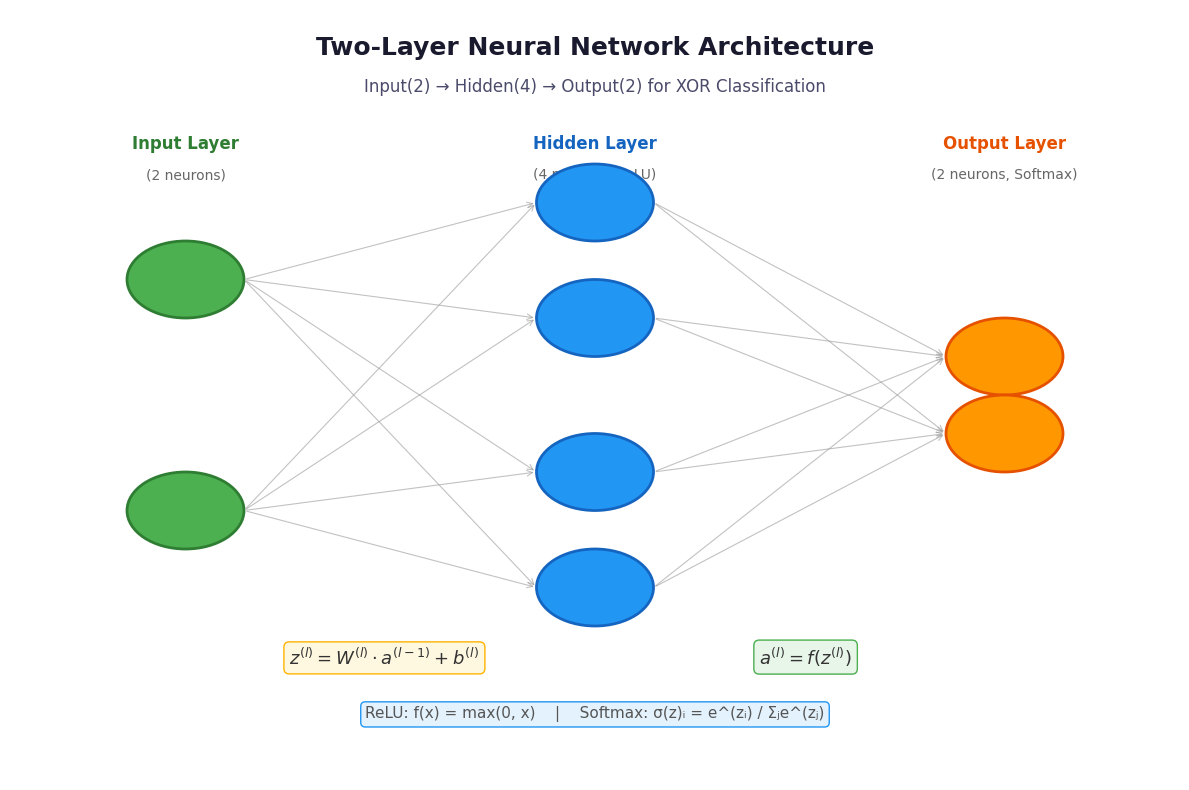

Here is the Python script that generated this plot: (Note: this script raises an exception after producing the figure.)
import matplotlib.pyplot as plt
import matplotlib.patches as mpatches
from matplotlib.patches import FancyBboxPatch, FancyArrowPatch
import numpy as np

# 设置中文字体
plt.rcParams['font.sans-serif'] = ['DejaVu Sans', 'SimHei', 'Microsoft YaHei']
plt.rcParams['axes.unicode_minus'] = False

# 图1: 神经网络结构图
fig, ax = plt.subplots(1, 1, figsize=(12, 8))
ax.set_xlim(0, 10)
ax.set_ylim(0, 10)
ax.axis('off')

# 标题
ax.text(5, 9.5, 'Two-Layer Neural Network Architecture', fontsize=18, fontweight='bold', 
        ha='center', va='center', color='#1a1a2e')
ax.text(5, 9.0, 'Input(2) → Hidden(4) → Output(2) for XOR Classification', fontsize=12, 
        ha='center', va='center', color='#4a4a6a')

# 输入层 (2个神经元)
input_y = [5, 5]
input_x = [1.5, 1.5]
input_labels = ['x₁', 'x₂']
for i, (x, y, label) in enumerate(zip(input_x, [6.5, 3.5], input_labels)):
    circle = plt.Circle((x, y), 0.5, color='#4CAF50', ec='#2E7D32', linewidth=2, zorder=5)
    ax.add_patch(circle)
    ax.text(x, y, label, fontsize=14, ha='center', va='center', fontweight='bold', color='white')

ax.text(1.5, 8.2, 'Input Layer', fontsize=12, fontweight='bold', ha='center', color='#2E7D32')
ax.text(1.5, 7.8, '(2 neurons)', fontsize=10, ha='center', color='#666')

# 隐藏层 (4个神经元)
hidden_y_positions = [7.5, 6.0, 4.0, 2.5]
hidden_labels = ['h₁', 'h₂', 'h₃', 'h₄']
for i, (y, label) in enumerate(zip(hidden_y_positions, hidden_labels)):
    circle = plt.Circle((5, y), 0.5, color='#2196F3', ec='#1565C0', linewidth=2, zorder=5)
    ax.add_patch(circle)
    ax.text(5, y, label, fontsize=14, ha='center', va='center', fontweight='bold', color='white')

ax.text(5, 8.2, 'Hidden Layer', fontsize=12, fontweight='bold', ha='center', color='#1565C0')
ax.text(5, 7.8, '(4 neurons, ReLU)', fontsize=10, ha='center', color='#666')

# 输出层 (2个神经元)
output_y_positions = [5.5, 4.5]
output_labels = ['y₁', 'y₂']
for i, (y, label) in enumerate(zip(output_y_positions, output_labels)):
    circle = plt.Circle((8.5, y), 0.5, color='#FF9800', ec='#E65100', linewidth=2, zorder=5)
    ax.add_patch(circle)
    ax.text(8.5, y, label, fontsize=14, ha='center', va='center', fontweight='bold', color='white')

ax.text(8.5, 8.2, 'Output Layer', fontsize=12, fontweight='bold', ha='center', color='#E65100')
ax.text(8.5, 7.8, '(2 neurons, Softmax)', fontsize=10, ha='center', color='#666')

# 绘制连接线和权重标签
# 输入层到隐藏层
for i, y_in in enumerate([6.5, 3.5]):
    for j, y_h in enumerate(hidden_y_positions):
        ax.annotate('', xy=(4.5, y_h), xytext=(2.0, y_in),
                   arrowprops=dict(arrowstyle='->', color='#999', lw=0.8, alpha=0.6))

# 隐藏层到输出层
for i, y_h in enumerate(hidden_y_positions):
    for j, y_o in enumerate(output_y_positions):
        ax.annotate('', xy=(8.0, y_o), xytext=(5.5, y_h),
                   arrowprops=dict(arrowstyle='->', color='#999', lw=0.8, alpha=0.6))

# 添加公式标注
ax.text(3.2, 1.5, r'$z^{(l)} = W^{(l)} \cdot a^{(l-1)} + b^{(l)}$', fontsize=13, 
        ha='center', color='#333', style='italic',
        bbox=dict(boxstyle='round,pad=0.3', facecolor='#FFF8E1', edgecolor='#FFB300'))
ax.text(6.8, 1.5, r'$a^{(l)} = f(z^{(l)})$', fontsize=13, 
        ha='center', color='#333', style='italic',
        bbox=dict(boxstyle='round,pad=0.3', facecolor='#E8F5E9', edgecolor='#4CAF50'))

# 添加激活函数标注
ax.text(5, 0.8, 'ReLU: f(x) = max(0, x)    |    Softmax: σ(z)ᵢ = e^(zᵢ) / Σⱼe^(zⱼ)', 
        fontsize=11, ha='center', color='#555',
        bbox=dict(boxstyle='round,pad=0.3', facecolor='#E3F2FD', edgecolor='#2196F3'))

plt.tight_layout()
plt.savefig('./data_fig/sec2_nn_architecture.png', dpi=150, bbox_inches='tight', 
            facecolor='white', edgecolor='none')
plt.show()
print("图1保存完成: nn_architecture.png")



#%%%%%%%%%%%%%%%%%%%%%%%%%%%%%%%


import matplotlib.pyplot as plt
import numpy as np

# 图2: XOR问题可视化 + 训练过程
fig, axes = plt.subplots(1, 3, figsize=(15, 5))

# 子图1: XOR真值表可视化
ax1 = axes[0]
ax1.set_xlim(-0.5, 1.5)
ax1.set_ylim(-0.5, 1.5)
ax1.set_aspect('equal')
ax1.set_title('XOR Problem: Non-linearly Separable', fontsize=13, fontweight='bold', color='#1a1a2e')
ax1.set_xlabel('x₁', fontsize=12)
ax1.set_ylabel('x₂', fontsize=12)

# XOR数据点
xor_data = [(0, 0, 0), (0, 1, 1), (1, 0, 1), (1, 1, 0)]
colors = ['#E53935' if label == 0 else '#43A047' for _, _, label in xor_data]
markers = ['X' if label == 0 else 'o' for _, _, label in xor_data]
labels_text = ['Class 0', 'Class 1']

for (x1, x2, label), color, marker in zip(xor_data, colors, markers):
    ax1.scatter(x1, x2, c=color, marker=marker, s=300, edgecolors='white', linewidth=2, zorder=5)
    ax1.annotate(f'({x1},{x2})→{label}', (x1, x2), textcoords="offset points", 
                xytext=(0, 18), ha='center', fontsize=10, fontweight='bold')

# 画一条示意性的非线性决策边界
x_curve = np.linspace(-0.3, 1.3, 100)
y_curve = 1 - x_curve + 0.15 * np.sin(4 * np.pi * x_curve)
ax1.plot(x_curve, y_curve, 'b--', linewidth=2, alpha=0.6, label='Non-linear boundary')
ax1.legend(loc='upper right', fontsize=9)
ax1.grid(True, alpha=0.3)
ax1.set_xticks([0, 1])
ax1.set_yticks([0, 1])

# 子图2: 激活函数对比
ax2 = axes[1]
x = np.linspace(-3, 3, 200)
relu = np.maximum(0, x)
sigmoid = 1 / (1 + np.exp(-x))
tanh = np.tanh(x)

ax2.plot(x, relu, linewidth=2.5, label='ReLU: max(0,x)', color='#2196F3')
ax2.plot(x, sigmoid, linewidth=2.5, label='Sigmoid', color='#FF9800', linestyle='--')
ax2.plot(x, tanh, linewidth=2.5, label='Tanh', color='#9C27B0', linestyle=':')
ax2.axhline(y=0, color='gray', linewidth=0.5)
ax2.axvline(x=0, color='gray', linewidth=0.5)
ax2.set_title('Activation Functions', fontsize=13, fontweight='bold', color='#1a1a2e')
ax2.set_xlabel('x', fontsize=11)
ax2.set_ylabel('f(x)', fontsize=11)
ax2.legend(fontsize=10, loc='upper left')
ax2.grid(True, alpha=0.3)
ax2.set_xlim(-3, 3)
ax2.set_ylim(-1.2, 3)

# 添加ReLU的标注
ax2.annotate('ReLU\n(Used in\nHidden Layer)', xy=(1.5, 1.5), fontsize=10, 
            color='#2196F3', fontweight='bold', ha='center',
            bbox=dict(boxstyle='round,pad=0.2', facecolor='#E3F2FD', edgecolor='#2196F3'))

# 子图3: 训练损失曲线
ax3 = axes[2]
epochs = np.array([200, 400, 600, 800, 1000, 1200, 1400, 1600, 1800, 2000])
losses = np.array([0.017501, 0.007071, 0.004316, 0.003076, 0.002377, 
                   0.001932, 0.001625, 0.001398, 0.001227, 0.001092])

ax3.plot(epochs, losses, 'o-', linewidth=2.5, markersize=8, color='#E53935', 
         markerfacecolor='white', markeredgewidth=2)
ax3.fill_between(epochs, losses, alpha=0.2, color='#E53935')
ax3.set_title('Training Loss Curve (XOR)', fontsize=13, fontweight='bold', color='#1a1a2e')
ax3.set_xlabel('Epoch', fontsize=11)
ax3.set_ylabel('Cross-Entropy Loss', fontsize=11)
ax3.grid(True, alpha=0.3)
ax3.set_xlim(0, 2100)

# 添加最终损失标注
ax3.annotate(f'Final Loss: {losses[-1]:.6f}', xy=(2000, losses[-1]), 
            xytext=(1500, 0.008), fontsize=10, fontweight='bold', color='#C62828',
            arrowprops=dict(arrowstyle='->', color='#C62828', lw=1.5),
            bbox=dict(boxstyle='round,pad=0.3', facecolor='#FFEBEE', edgecolor='#E53935'))

plt.tight_layout()
plt.savefig('./data_fig/sec2_xor_visualization.png', dpi=150, bbox_inches='tight',
            facecolor='white', edgecolor='none')
plt.show()
print("图2保存完成: xor_visualization.png")



#%%%%%%%%%%%%%%%%%%%%%%%%%%%%%%%

import matplotlib.pyplot as plt
import numpy as np

# 图3: 函数拟合可视化
fig, axes = plt.subplots(1, 2, figsize=(14, 5.5))

# 子图1: 目标函数 vs 网络拟合结果
ax1 = axes[0]

# 生成目标函数数据
x = np.linspace(-3, 3, 200)
y_target = np.sin(x) + 0.5 * np.cos(2*x) + 0.3 * np.sin(3*x)

# 模拟训练后的拟合结果（使用一些噪声模拟）
np.random.seed(42)
y_fitted = y_target + 0.05 * np.sin(5*x) + 0.03 * np.cos(7*x)  # 轻微差异

ax1.plot(x, y_target, linewidth=2.5, label='Target: y = sin(x) + 0.5cos(2x) + 0.3sin(3x)', 
         color='#1565C0', linestyle='--')
ax1.plot(x, y_fitted, linewidth=2, label='Network Fitted (after 5000 epochs)', 
         color='#E53935', alpha=0.8)
ax1.fill_between(x, y_target, y_fitted, alpha=0.15, color='#E53935', label='Fitting Error')

ax1.set_title('Neural Network Function Fitting', fontsize=13, fontweight='bold', color='#1a1a2e')
ax1.set_xlabel('x', fontsize=11)
ax1.set_ylabel('y', fontsize=11)
ax1.legend(fontsize=9, loc='upper right')
ax1.grid(True, alpha=0.3)
ax1.set_xlim(-3, 3)

# 添加网络结构标注
ax1.text(0, -1.8, 'Network: 1 → 10 → 1 (Sigmoid activation)', fontsize=10, 
         ha='center', style='italic', color='#555',
         bbox=dict(boxstyle='round,pad=0.3', facecolor='#E3F2FD', edgecolor='#2196F3'))

# 子图2: 训练损失曲线（函数拟合）
ax2 = axes[1]

# 模拟训练过程
epochs = np.arange(0, 5001, 100)
np.random.seed(123)
# 创建合理的损失下降曲线
base_loss = 2.0 * np.exp(-epochs / 800) + 0.05
noise = np.random.normal(0, 0.02, len(epochs))
loss = base_loss + noise
loss = np.maximum(loss, 0.04)  # 确保非负

ax2.semilogy(epochs, loss, linewidth=2, color='#43A047', alpha=0.8)
ax2.scatter(epochs[::5], loss[::5], c='#43A047', s=20, zorder=5, alpha=0.6)
ax2.fill_between(epochs, loss, alpha=0.15, color='#43A047')

ax2.set_title('Training Loss Curve (Function Fitting)', fontsize=13, fontweight='bold', color='#1a1a2e')
ax2.set_xlabel('Epoch', fontsize=11)
ax2.set_ylabel('MSE Loss (log scale)', fontsize=11)
ax2.grid(True, alpha=0.3, which='both')
ax2.set_xlim(0, 5000)

# 标注关键信息
ax2.annotate(f'Initial Loss: {loss[0]:.3f}', xy=(0, loss[0]), 
            xytext=(800, 1.5), fontsize=9, color='#2E7D32',
            arrowprops=dict(arrowstyle='->', color='#2E7D32', lw=1),
            bbox=dict(boxstyle='round,pad=0.2', facecolor='#E8F5E9', edgecolor='#43A047'))

ax2.annotate(f'Final Loss: {loss[-1]:.4f}', xy=(5000, loss[-1]), 
            xytext=(3500, 0.3), fontsize=9, color='#2E7D32',
            arrowprops=dict(arrowstyle='->', color='#2E7D32', lw=1),
            bbox=dict(boxstyle='round,pad=0.2', facecolor='#E8F5E9', edgecolor='#43A047'))

plt.tight_layout()
plt.savefig('./data_fig/sec2_function_fitting.png', dpi=150, bbox_inches='tight',
            facecolor='white', edgecolor='none')
plt.show()
print("图3保存完成: function_fitting.png")


#%%%%%%%%%%%%%%%%%%%%%%%%%%%%%%%


import numpy as np
import matplotlib.pyplot as plt

# 设置字体 - 使用系统默认字体避免中文乱码
plt.rcParams['font.family'] = ['DejaVu Sans']
plt.rcParams['axes.unicode_minus'] = False

# 定义激活函数
def sigmoid(z):
    return 1 / (1 + np.exp(-z))

def sigmoid_derivative(z):
    s = sigmoid(z)
    return s * (1 - s)

def relu(x):
    return np.maximum(0, x)

def relu_derivative(x):
    return np.where(x > 0, 1, 0)

def leaky_relu(x, alpha=0.01):
    return np.where(x > 0, x, alpha * x)

def elu(x, alpha=1.0):
    return np.where(x > 0, x, alpha * (np.exp(x) - 1))

# 生成数据
z = np.linspace(-10, 10, 500)

# 创建图表
fig, axes = plt.subplots(2, 2, figsize=(16, 12))

# 图1: Sigmoid函数及其导数
ax1 = axes[0, 0]
ax1.plot(z, sigmoid(z), 'b-', linewidth=2.5, label=r'Sigmoid: $f(z)=\frac{1}{1+e^{-z}}$')
ax1.plot(z, sigmoid_derivative(z), 'r--', linewidth=2.5, label=r"Sigmoid Derivative: $f'(z)=f(z)(1-f(z))$")
ax1.axhline(y=0, color='k', linewidth=0.5)
ax1.axvline(x=0, color='k', linewidth=0.5)
ax1.axhline(y=0.5, color='gray', linestyle=':', alpha=0.5)
ax1.set_xlabel('Input z', fontsize=12)
ax1.set_ylabel('Output Value', fontsize=12)
ax1.set_title('Sigmoid Activation Function and Its Derivative', fontsize=14, fontweight='bold')
ax1.legend(loc='upper left', fontsize=10)
ax1.set_xlim(-10, 10)
ax1.set_ylim(-0.1, 1.1)
ax1.grid(True, alpha=0.3)
# 标注关键点
ax1.annotate('Max Derivative\n= 0.25 at z=0', xy=(0, 0.25), xytext=(3, 0.4),
            arrowprops=dict(arrowstyle='->', color='red'),
            fontsize=10, color='red')
ax1.annotate('Vanishing Gradient\nRegion', xy=(5, 0.993), xytext=(6, 0.8),
            arrowprops=dict(arrowstyle='->', color='blue'),
            fontsize=10, color='blue')

# 图2: ReLU函数及其导数
ax2 = axes[0, 1]
ax2.plot(z, relu(z), 'g-', linewidth=2.5, label=r'ReLU: $f(x)=\max(0,x)$')
ax2.plot(z, relu_derivative(z), 'm--', linewidth=2.5, label=r"ReLU Derivative: $f'(x)=\mathbb{1}_{x>0}$")
ax2.axhline(y=0, color='k', linewidth=0.5)
ax2.axvline(x=0, color='k', linewidth=0.5)
ax2.set_xlabel('Input x', fontsize=12)
ax2.set_ylabel('Output Value', fontsize=12)
ax2.set_title('ReLU Activation Function and Its Derivative', fontsize=14, fontweight='bold')
ax2.legend(loc='upper left', fontsize=10)
ax2.set_xlim(-10, 10)
ax2.set_ylim(-1, 10)
ax2.grid(True, alpha=0.3)
# 标注死亡区域
ax2.fill_between(z[z<0], -1, 10, alpha=0.1, color='red')
ax2.annotate('Dying ReLU Region\n(Gradient = 0)', xy=(-5, 0), xytext=(-8, 5),
            arrowprops=dict(arrowstyle='->', color='red'),
            fontsize=10, color='red')
ax2.annotate('Positive Region:\nGradient = 1', xy=(5, 5), xytext=(2, 8),
            arrowprops=dict(arrowstyle='->', color='green'),
            fontsize=10, color='green')

# 图3: 多种激活函数对比
ax3 = axes[1, 0]
ax3.plot(z, sigmoid(z), 'b-', linewidth=2, label='Sigmoid', alpha=0.8)
ax3.plot(z, relu(z), 'g-', linewidth=2, label='ReLU', alpha=0.8)
ax3.plot(z, leaky_relu(z), 'c-', linewidth=2, label='Leaky ReLU (alpha=0.01)', alpha=0.8)
ax3.plot(z, elu(z), 'y-', linewidth=2, label='ELU (alpha=1.0)', alpha=0.8)
ax3.axhline(y=0, color='k', linewidth=0.5)
ax3.axvline(x=0, color='k', linewidth=0.5)
ax3.set_xlabel('Input z', fontsize=12)
ax3.set_ylabel('Output Value', fontsize=12)
ax3.set_title('Comparison of Common Activation Functions', fontsize=14, fontweight='bold')
ax3.legend(loc='upper left', fontsize=10)
ax3.set_xlim(-10, 10)
ax3.set_ylim(-2, 5)
ax3.grid(True, alpha=0.3)

# 图4: 梯度消失问题可视化
ax4 = axes[1, 1]
# 模拟多层网络中的梯度传播
layers = np.arange(1, 21)
# Sigmoid梯度: 假设每层梯度约为0.25 (最大处)
sigmoid_grad = 0.25 ** layers
# ReLU梯度: 假设正区间梯度为1
relu_grad = np.ones_like(layers)

ax4.semilogy(layers, sigmoid_grad, 'b-o', linewidth=2, markersize=6, label='Sigmoid (grad ~0.25 per layer)')
ax4.semilogy(layers, relu_grad, 'g-s', linewidth=2, markersize=6, label='ReLU (grad = 1 in positive region)')
ax4.axhline(y=1e-6, color='r', linestyle='--', alpha=0.5, label='Vanishing Gradient Threshold')
ax4.set_xlabel('Network Layer', fontsize=12)
ax4.set_ylabel('Gradient Magnitude (log scale)', fontsize=12)
ax4.set_title('Gradient Propagation in Deep Networks', fontsize=14, fontweight='bold')
ax4.legend(loc='upper right', fontsize=10)
ax4.set_xlim(1, 20)
ax4.grid(True, alpha=0.3, which='both')
ax4.annotate('Sigmoid decays to ~10^-12\nafter 20 layers', xy=(20, sigmoid_grad[-1]), xytext=(15, 1e-8),
            arrowprops=dict(arrowstyle='->', color='blue'),
            fontsize=10, color='blue')

plt.tight_layout()
plt.savefig('./data_fig/sec2_activation_functions_v2.png', dpi=150, bbox_inches='tight')
plt.show()
print("Image saved successfully")


#%%%%%%%%%%%%%%%%%%%%%%%%%%%%%%%


import numpy as np
import matplotlib.pyplot as plt
from matplotlib.patches import FancyArrowPatch

plt.rcParams['font.family'] = ['DejaVu Sans']
plt.rcParams['axes.unicode_minus'] = False

# 生成数据
np.random.seed(42)
x = np.linspace(0, 10, 50)
y_true = 2 * x + 1 + np.random.normal(0, 2, 50)  # 带噪声的线性数据
y_pred_good = 2.1 * x + 0.8  # 较好的预测
y_pred_bad = 0.5 * x + 5     # 较差的预测

# 创建图表
fig, axes = plt.subplots(2, 2, figsize=(16, 12))

# ========== 图1: MSE损失函数可视化 ==========
ax1 = axes[0, 0]
ax1.scatter(x, y_true, c='blue', alpha=0.6, s=50, label='Noisy Data (y_true)', zorder=3)
ax1.plot(x, y_pred_good, 'g-', linewidth=2.5, label='Good Prediction', zorder=2)
ax1.plot(x, y_pred_bad, 'r-', linewidth=2.5, label='Bad Prediction', zorder=2)

# 绘制误差线
for i in range(0, len(x), 5):
    ax1.plot([x[i], x[i]], [y_true[i], y_pred_bad[i]], 'r--', alpha=0.4, linewidth=1)
    ax1.plot([x[i], x[i]], [y_true[i], y_pred_good[i]], 'g--', alpha=0.4, linewidth=1)

ax1.set_xlabel('x', fontsize=12)
ax1.set_ylabel('y', fontsize=12)
ax1.set_title('MSE Loss: Regression Fit with Noisy Data', fontsize=14, fontweight='bold')
ax1.legend(loc='upper left', fontsize=10)
ax1.grid(True, alpha=0.3)

# 添加MSE公式标注
mse_good = np.mean((y_pred_good - y_true)**2)
mse_bad = np.mean((y_pred_bad - y_true)**2)
ax1.text(0.5, 22, f'MSE (good) = {mse_good:.2f}', fontsize=11, color='green', 
         bbox=dict(boxstyle='round', facecolor='lightgreen', alpha=0.7))
ax1.text(0.5, 20, f'MSE (bad) = {mse_bad:.2f}', fontsize=11, color='red',
         bbox=dict(boxstyle='round', facecolor='lightsalmon', alpha=0.7))

# ========== 图2: 交叉熵损失函数可视化 ==========
ax2 = axes[0, 1]

# 二分类场景：展示交叉熵对错误预测的惩罚
p = np.linspace(0.001, 0.999, 500)
y_true_1 = 1  # 真实标签为1
y_true_0 = 0  # 真实标签为0

ce_y1 = -np.log(p)      # 当y_true=1时
ce_y0 = -np.log(1 - p)  # 当y_true=0时

ax2.plot(p, ce_y1, 'b-', linewidth=2.5, label=r'Cross-Entropy ($y_{true}=1$): $-log(\hat{y})$')
ax2.plot(p, ce_y0, 'r-', linewidth=2.5, label=r'Cross-Entropy ($y_{true}=0$): $-log(1-\hat{y})$')
ax2.axvline(x=0.5, color='gray', linestyle='--', alpha=0.5, label='Decision Boundary (p=0.5)')

ax2.set_xlabel('Predicted Probability', fontsize=12)
ax2.set_ylabel('Cross-Entropy Loss', fontsize=12)
ax2.set_title('Cross-Entropy Loss: Penalty for Wrong Predictions', fontsize=14, fontweight='bold')
ax2.legend(loc='upper center', fontsize=9)
ax2.set_xlim(0, 1)
ax2.set_ylim(0, 8)
ax2.grid(True, alpha=0.3)

# 标注关键点
ax2.annotate('High penalty\nwhen wrong!', xy=(0.05, -np.log(0.05)), xytext=(0.2, 6),
            arrowprops=dict(arrowstyle='->', color='red'),
            fontsize=10, color='red', fontweight='bold')
ax2.annotate('Loss=0 when\ncorrect!', xy=(0.95, -np.log(0.95)), xytext=(0.7, 1),
            arrowprops=dict(arrowstyle='->', color='blue'),
            fontsize=10, color='blue', fontweight='bold')

# ========== 图3: 学习率对梯度下降的影响 ==========
ax3 = axes[1, 0]

# 模拟不同学习率的梯度下降
def gradient_descent_lr(lr, steps=50, start=5.0):
    path = [start]
    theta = start
    for _ in range(steps):
        grad = 2 * theta  # 假设损失函数 L = theta^2, grad = 2*theta
        theta = theta - lr * grad
        path.append(theta)
    return np.array(path)

steps = np.arange(51)
path_small = gradient_descent_lr(0.05)    # 学习率过小
path_good = gradient_descent_lr(0.3)      # 学习率合适
path_large = gradient_descent_lr(1.1)     # 学习率过大（发散）
path_osc = gradient_descent_lr(0.95)      # 学习率过大（震荡）

ax3.plot(steps, path_small, 'b-o', markersize=4, linewidth=1.5, label='LR=0.05: Too Slow', alpha=0.8)
ax3.plot(steps, path_good, 'g-s', markersize=4, linewidth=1.5, label='LR=0.3: Good Convergence', alpha=0.8)
ax3.plot(steps, path_osc, 'm-^', markersize=4, linewidth=1.5, label='LR=0.95: Oscillation', alpha=0.8)
ax3.plot(steps[:10], path_large[:10], 'r-D', markersize=4, linewidth=1.5, label='LR=1.1: Divergence!', alpha=0.8)

ax3.axhline(y=0, color='k', linewidth=0.5, linestyle='--')
ax3.set_xlabel('Iteration Steps', fontsize=12)
ax3.set_ylabel('Parameter Value (theta)', fontsize=12)
ax3.set_title('Effect of Learning Rate on Gradient Descent', fontsize=14, fontweight='bold')
ax3.legend(loc='upper right', fontsize=10)
ax3.grid(True, alpha=0.3)
ax3.set_ylim(-15, 8)

# ========== 图4: 反向传播链式法则示意图 ==========
ax4 = axes[1, 1]
ax4.set_xlim(0, 10)
ax4.set_ylim(0, 10)
ax4.axis('off')

# 绘制网络结构
layer_x = [2, 5, 8]
layer_y = [5, 5, 5]
layer_names = ['Input\nLayer', 'Hidden\nLayer', 'Output\nLayer']

for i, (lx, ly, name) in enumerate(zip(layer_x, layer_y, layer_names)):
    circle = plt.Circle((lx, ly), 0.8, color='lightblue', ec='blue', linewidth=2, zorder=3)
    ax4.add_patch(circle)
    ax4.text(lx, ly, name, ha='center', va='center', fontsize=9, fontweight='bold', zorder=4)

# 绘制前向传播箭头
ax4.annotate('', xy=(4.2, 5), xytext=(2.8, 5),
            arrowprops=dict(arrowstyle='->', color='green', lw=2))
ax4.annotate('', xy=(7.2, 5), xytext=(5.8, 5),
            arrowprops=dict(arrowstyle='->', color='green', lw=2))

# 绘制反向传播箭头（虚线）
ax4.annotate('', xy=(5.8, 5.5), xytext=(7.2, 5.5),
            arrowprops=dict(arrowstyle='->', color='red', lw=2, linestyle='--'))
ax4.annotate('', xy=(2.8, 5.5), xytext=(4.2, 5.5),
            arrowprops=dict(arrowstyle='->', color='red', lw=2, linestyle='--'))

# 标注
ax4.text(3.5, 6.2, 'Forward Prop', fontsize=11, color='green', fontweight='bold', ha='center')
ax4.text(6.5, 6.2, 'Forward Prop', fontsize=11, color='green', fontweight='bold', ha='center')
ax4.text(6.5, 4.0, 'Backprop (Chain Rule)', fontsize=11, color='red', fontweight='bold', ha='center')
ax4.text(3.5, 4.0, 'Backprop (Chain Rule)', fontsize=11, color='red', fontweight='bold', ha='center')

# 链式法则公式
ax4.text(5, 1.5, r'$\frac{\partial L}{\partial W_1} = \frac{\partial L}{\partial a_2} \cdot \frac{\partial a_2}{\partial z_2} \cdot \frac{\partial z_2}{\partial a_1} \cdot \frac{\partial a_1}{\partial z_1} \cdot \frac{\partial z_1}{\partial W_1}$',
         fontsize=11, ha='center', va='center',
         bbox=dict(boxstyle='round', facecolor='lightyellow', alpha=0.9, edgecolor='orange'))

ax4.text(5, 8.5, 'Backpropagation: Chain Rule Application', fontsize=14, fontweight='bold', ha='center')

# 添加说明框
ax4.text(5, 0.5, 'Key Advantage: O(n) complexity vs O(n^2) for numerical differentiation',
         fontsize=10, ha='center', va='center', style='italic', color='purple',
         bbox=dict(boxstyle='round', facecolor='lavender', alpha=0.8))

plt.tight_layout()
plt.savefig('./data_fig/sec2_loss_optimization.png', dpi=150, bbox_inches='tight')
plt.show()
print("Image saved successfully")
